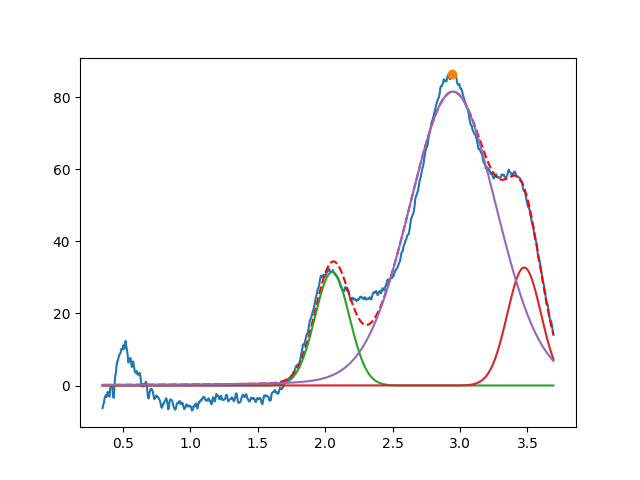

Data behind this chart, as committed beside it:
2.052559857939534993e+00, 3.154388490977929038e+01, 2.999999999999999334e-01, 9.999999999999998890e-01
3.475851250403796833e+00, 3.275577393467310827e+01, 2.948120113056367786e-01, 9.999999999999998890e-01
2.947218080578649868e+00, 8.158489268762289726e+01, 7.626647117225130446e-01, 9.037725752420457948e-01
